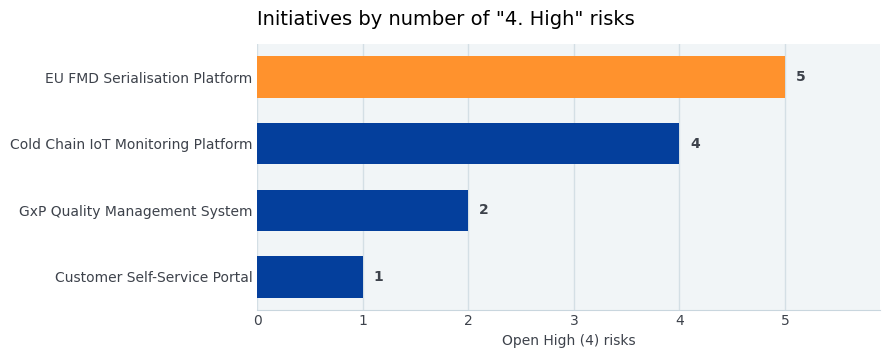
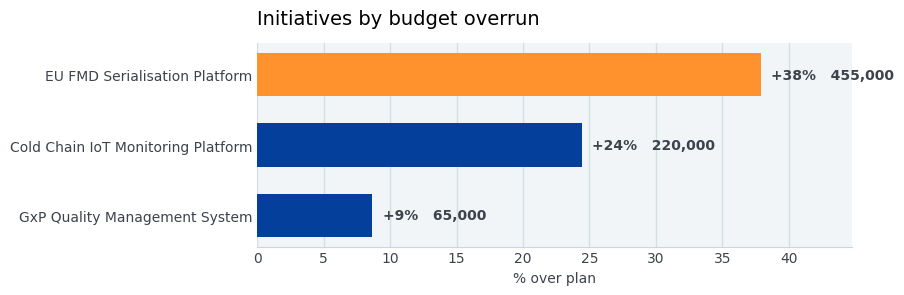

Write Python code to recreate these figures, in order.
#!/usr/bin/env python3
"""
portfolio_charts.py — Context&-branded charts for the xPM portfolio summary.

Renders the charts that are RELEVANT to a portfolio (the agent injects the data;
empty data is skipped automatically):
  1. Initiatives by number of open "4. High" risks.
  2. Initiatives by budget overrun (% over plan).
  3. Initiatives by phase — a portfolio-composition FALLBACK, shown only when
     neither of the above has data, so a summary always has at least one visual.

HOW DATA GETS HERE (important):
  The Copilot Studio code-interpreter sandbox has NO network access, so this
  script cannot call the Dataverse MCP itself. The AGENT retrieves the data
  with the Dataverse MCP (read_query) and replaces the DATA lists below with
  live rows BEFORE executing this script. The sample values let the script run
  standalone for a quick visual test.

Style: Context& brand (see .claude/skills/context-brand/SKILL.md) — Aktiv
Grotesk (graceful fallback), white card on light grey, dark-blue bars with the
worst bar highlighted in brand orange (composition chart stays neutral). No red.

Outputs (written to the working dir, returned as renderable images):
  - high_risk_by_initiative.png
  - budget_overrun_by_initiative.png
  - phase_composition.png   (fallback only)
"""

import matplotlib
matplotlib.use("Agg")  # headless backend — required in the sandbox
import matplotlib.pyplot as plt


# ─────────────────────────────────────────────────────────────────────────
# LIVE DATA — the agent REPLACES these lists with Dataverse MCP results.
# Keep the exact shape. Use real initiative names, never GUIDs.
# ─────────────────────────────────────────────────────────────────────────

# Chart 1: count of OPEN risks at severity "4. High", per initiative.
HIGH_RISK_DATA = [
    {"initiative": "EU FMD Serialisation Platform", "high_risks": 5},
    {"initiative": "Cold Chain IoT Monitoring Platform", "high_risks": 4},
    {"initiative": "GxP Quality Management System", "high_risks": 2},
    {"initiative": "Customer Self-Service Portal", "high_risks": 1},
    {"initiative": "Regulatory Reporting Automation", "high_risks": 0},
    {"initiative": "AI Route Optimisation Engine", "high_risks": 0},
]

# Chart 2: planned vs actual cost per initiative (same currency).
OVERRUN_DATA = [
    {"initiative": "EU FMD Serialisation Platform", "planned": 1200000, "actual": 1655000},
    {"initiative": "Cold Chain IoT Monitoring Platform", "planned": 900000, "actual": 1120000},
    {"initiative": "GxP Quality Management System", "planned": 750000, "actual": 815000},
    {"initiative": "Customer Self-Service Portal", "planned": 500000, "actual": 470000},
    {"initiative": "Regulatory Reporting Automation", "planned": 400000, "actual": 400000},
]

# Chart 3 (fallback): initiative count per phase (from pum_initiative.pum_phase).
PHASE_DATA = [
    {"phase": "Active", "count": 4},
    {"phase": "Proposed", "count": 1},
    {"phase": "Under Evaluation", "count": 1},
]

CURRENCY = ""   # e.g. "DKK" — set if known; charts work either way.
TOP_N = 8       # show at most this many bars per chart.


# ─────────────────────────────────────────────────────────────────────────
# Context& brand palette (.claude/skills/context-brand/SKILL.md)
# ─────────────────────────────────────────────────────────────────────────
DARK_BLUE = "#043F9C"   # primary data colour
ORANGE    = "#FF922D"   # highlight the worst bar (attention)
GREY_TEXT = "#3D424B"   # secondary text / labels
GREY_LINE = "#C9D6DE"   # gridlines / dividers
GREY_BG   = "#F1F5F7"   # section ("card") background
BLACK     = "#000000"   # titles


# ─────────────────────────────────────────────────────────────────────────
# Styling helpers
# ─────────────────────────────────────────────────────────────────────────

def _apply_brand_style():
    """Brand typography + colours via rcParams. Aktiv Grotesk is licensed and
    likely absent from the sandbox — matplotlib falls back down the list."""
    plt.rcParams.update({
        "font.family": "sans-serif",
        "font.sans-serif": ["Aktiv Grotesk", "Neue Haas Grotesk Text Pro",
                             "Segoe UI", "Helvetica Neue", "Arial", "DejaVu Sans"],
        "text.color": GREY_TEXT,
        "axes.labelcolor": GREY_TEXT,
        "xtick.color": GREY_TEXT,
        "ytick.color": GREY_TEXT,
        "figure.facecolor": "white",
        "axes.facecolor": GREY_BG,
    })


def _style_axes(ax, max_val):
    for side in ("top", "right", "left"):
        ax.spines[side].set_visible(False)
    ax.spines["bottom"].set_color(GREY_LINE)
    ax.tick_params(length=0)
    ax.set_axisbelow(True)
    ax.xaxis.grid(True, color=GREY_LINE, linewidth=1, alpha=0.7)
    ax.set_xlim(0, max_val * 1.18)


def _bar_colors(n):
    """Dark blue, with the top (worst) bar highlighted in brand orange.
    Rows are reversed before plotting, so the last entry is the top bar."""
    cols = [DARK_BLUE] * n
    if n:
        cols[-1] = ORANGE
    return cols


def _fmt_money(v):
    return f"{v:,.0f} {CURRENCY}".strip()


def _new_fig(n_rows):
    _apply_brand_style()
    fig, ax = plt.subplots(figsize=(9, max(2.6, 0.62 * n_rows + 1.2)))
    return fig, ax


def _save(fig, out):
    fig.tight_layout()
    fig.savefig(out, dpi=150, bbox_inches="tight", facecolor=fig.get_facecolor())
    plt.close(fig)


# ─────────────────────────────────────────────────────────────────────────
# Charts
# ─────────────────────────────────────────────────────────────────────────

def chart_high_risks(data, top_n=TOP_N):
    rows = [r for r in data if r.get("high_risks", 0) > 0]
    if not rows:
        print('High-risk chart: no initiatives have any "4. High" risks — chart skipped.')
        return None
    rows.sort(key=lambda r: r["high_risks"], reverse=True)
    rows = rows[:top_n]
    rows.reverse()  # highest at the top of a horizontal bar chart

    names = [r["initiative"] for r in rows]
    counts = [r["high_risks"] for r in rows]

    fig, ax = _new_fig(len(rows))
    bars = ax.barh(names, counts, height=0.62, color=_bar_colors(len(rows)))
    ax.set_title('Initiatives by number of "4. High" risks',
                 loc="left", color=BLACK, fontsize=14, fontweight="medium", pad=14)
    ax.set_xlabel("Open High (4) risks")
    _style_axes(ax, max(counts))
    for bar, c in zip(bars, counts):
        ax.text(bar.get_width() + max(counts) * 0.02,
                bar.get_y() + bar.get_height() / 2,
                str(c), va="center", fontweight="bold", color=GREY_TEXT)
    _save(fig, "high_risk_by_initiative.png")

    top = rows[-1]
    print(f'High-risk chart: {top["initiative"]} leads with '
          f'{top["high_risks"]} open High (4) risks.')
    return "high_risk_by_initiative.png"


def chart_overruns(data, top_n=TOP_N):
    rows = []
    for r in data:
        planned = r.get("planned") or 0
        actual = r.get("actual") or 0
        if planned <= 0:
            continue
        overrun = actual - planned
        rows.append({**r, "overrun": overrun, "pct": overrun / planned * 100.0})
    rows = [r for r in rows if r["overrun"] > 0]  # only initiatives over plan
    if not rows:
        print("Overrun chart: no initiatives are over plan — chart skipped.")
        return None
    rows.sort(key=lambda r: r["pct"], reverse=True)
    rows = rows[:top_n]
    rows.reverse()

    names = [r["initiative"] for r in rows]
    pcts = [r["pct"] for r in rows]

    fig, ax = _new_fig(len(rows))
    bars = ax.barh(names, pcts, height=0.62, color=_bar_colors(len(rows)))
    ax.set_title("Initiatives by budget overrun",
                 loc="left", color=BLACK, fontsize=14, fontweight="medium", pad=14)
    ax.set_xlabel("% over plan")
    _style_axes(ax, max(pcts))
    for bar, r in zip(bars, rows):
        ax.text(bar.get_width() + max(pcts) * 0.02,
                bar.get_y() + bar.get_height() / 2,
                f"+{r['pct']:.0f}%   {_fmt_money(r['overrun'])}",
                va="center", fontweight="bold", color=GREY_TEXT)
    _save(fig, "budget_overrun_by_initiative.png")

    top = rows[-1]
    print(f"Overrun chart: {top['initiative']} is worst at +{top['pct']:.0f}% "
          f"({_fmt_money(top['overrun'])} over plan).")
    return "budget_overrun_by_initiative.png"


def chart_phase_composition(data, top_n=TOP_N):
    """Fallback: portfolio composition by phase. Neutral (no worst-bar highlight)."""
    rows = [r for r in data if r.get("count", 0) > 0]
    if not rows:
        print("Phase chart: no initiatives in scope — chart skipped.")
        return None
    rows.sort(key=lambda r: r["count"], reverse=True)
    rows = rows[:top_n]
    rows.reverse()

    names = [r["phase"] for r in rows]
    counts = [r["count"] for r in rows]

    fig, ax = _new_fig(len(rows))
    bars = ax.barh(names, counts, height=0.62, color=DARK_BLUE)  # neutral composition
    ax.set_title("Initiatives by phase",
                 loc="left", color=BLACK, fontsize=14, fontweight="medium", pad=14)
    ax.set_xlabel("Initiatives")
    _style_axes(ax, max(counts))
    for bar, c in zip(bars, counts):
        ax.text(bar.get_width() + max(counts) * 0.02,
                bar.get_y() + bar.get_height() / 2,
                str(c), va="center", fontweight="bold", color=GREY_TEXT)
    _save(fig, "phase_composition.png")

    print(f"Phase chart (fallback): {len(rows)} phases; "
          f"largest is {rows[-1]['phase']} ({rows[-1]['count']}).")
    return "phase_composition.png"


if __name__ == "__main__":
    produced = [p for p in (chart_high_risks(HIGH_RISK_DATA),
                            chart_overruns(OVERRUN_DATA)) if p]
    if not produced:  # fallback so the summary always has at least one visual
        p = chart_phase_composition(PHASE_DATA)
        if p:
            produced.append(p)
    print("Charts written:", ", ".join(produced) if produced
          else "none — no qualifying data.")
